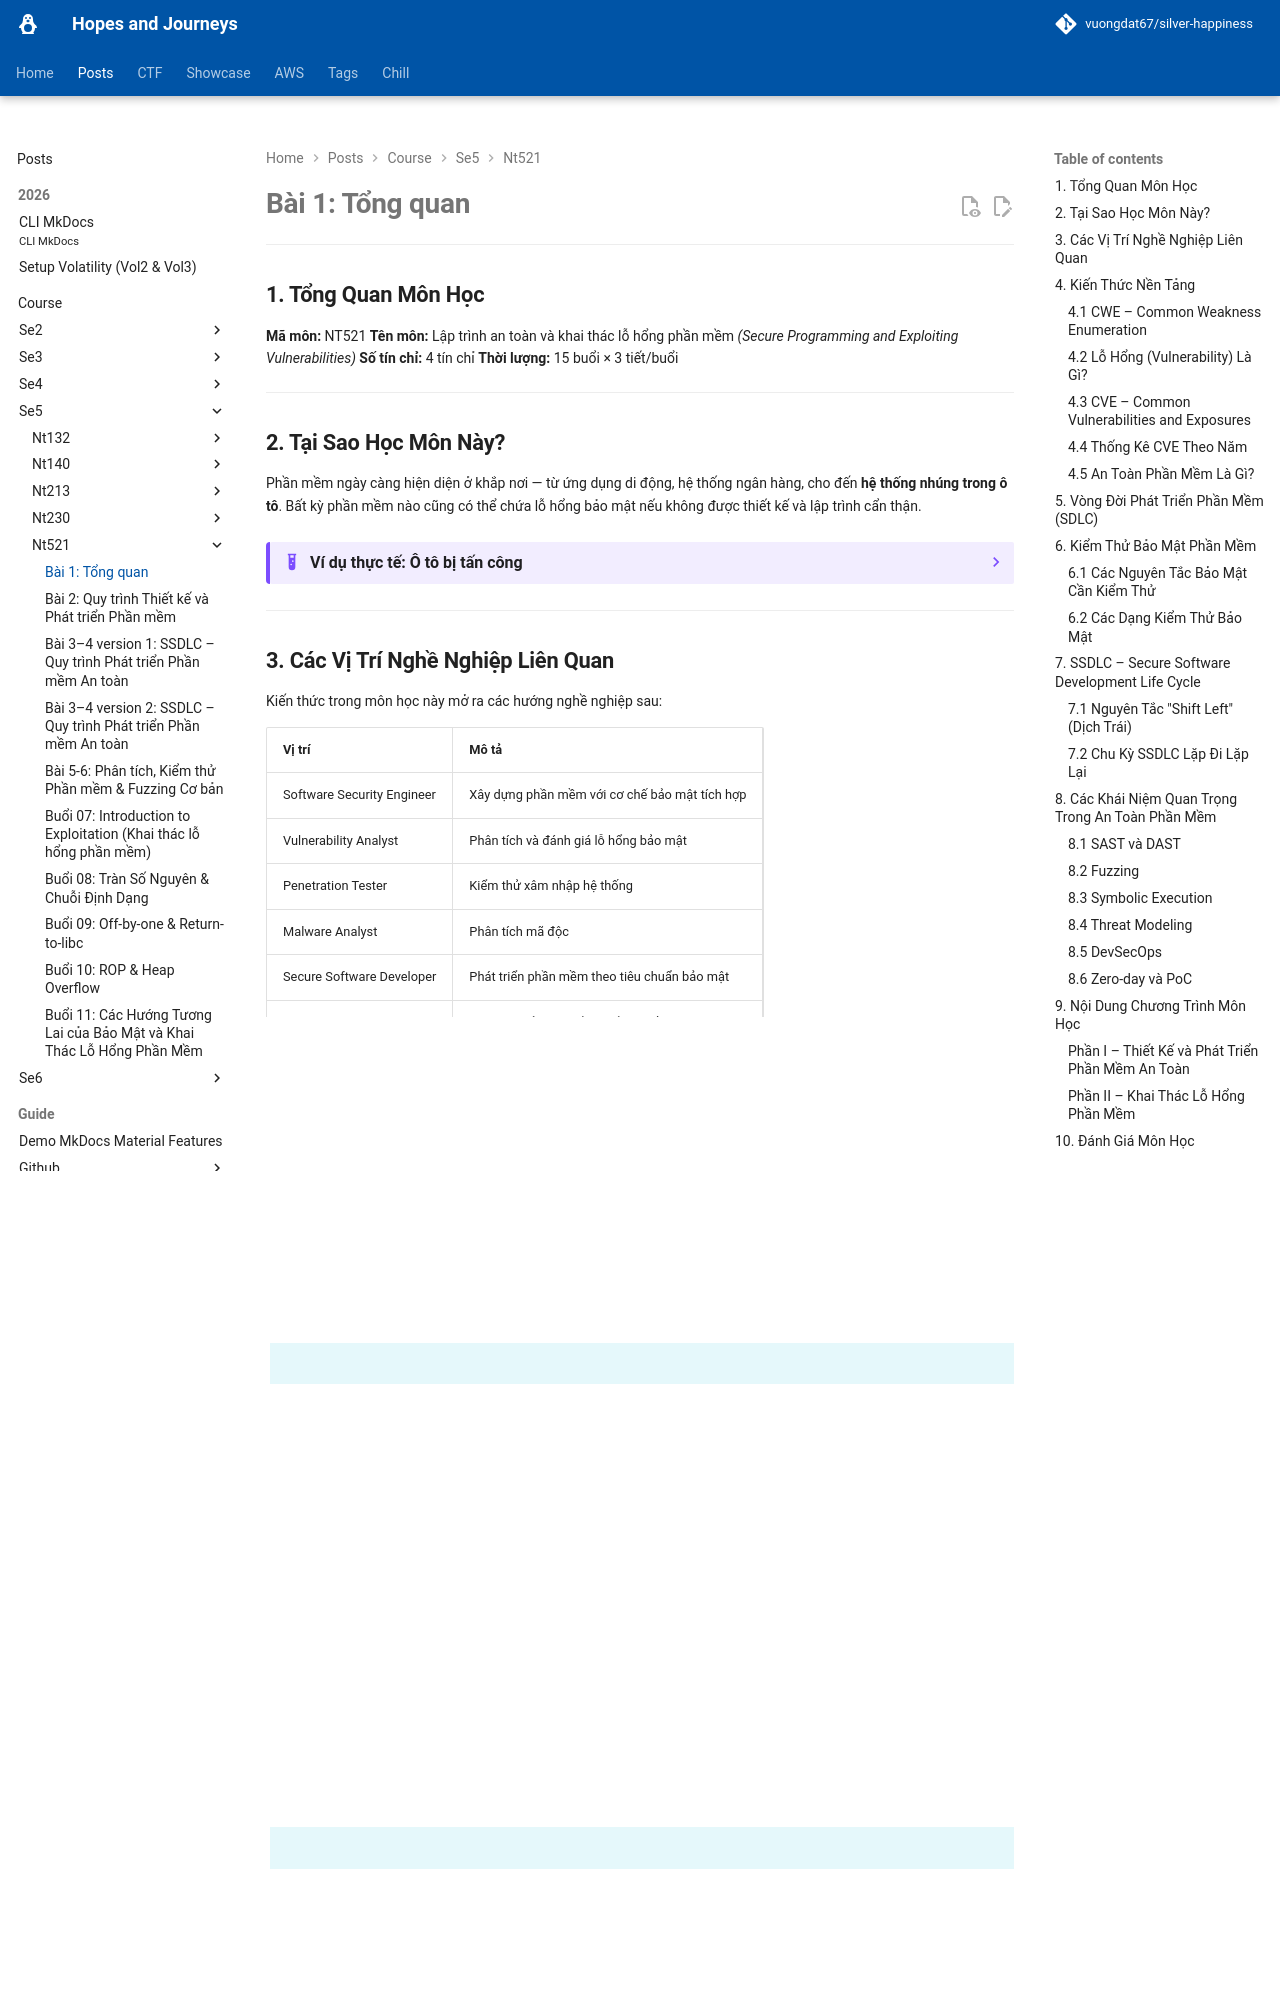

repository: vuongdat67/silver-happiness · page: posts/course/se5/nt521/L1/index.html · generator: mkdocs

# Bài 1: Tổng quan 

---

## 1. Tổng Quan Môn Học

**Mã môn:** NT521
**Tên môn:** Lập trình an toàn và khai thác lỗ hổng phần mềm *(Secure Programming and Exploiting Vulnerabilities)*
**Số tín chỉ:** 4 tín chỉ
**Thời lượng:** 15 buổi × 3 tiết/buổi

---

## 2. Tại Sao Học Môn Này?

Phần mềm ngày càng hiện diện ở khắp nơi — từ ứng dụng di động, hệ thống ngân hàng, cho đến **hệ thống nhúng trong ô tô**. Bất kỳ phần mềm nào cũng có thể chứa lỗ hổng bảo mật nếu không được thiết kế và lập trình cẩn thận.

??? example "Ví dụ thực tế: Ô tô bị tấn công"
    Một chiếc ô tô hiện đại có thể bị tin tặc tấn công qua nhiều vector:

    **1. Hệ thống mở khóa không dây (Keyless Entry System)**
    - Lỗ hổng: Không có mã hóa đủ mạnh cho tín hiệu giữa chìa khóa và xe.
    - Tấn công: **Relay Attack** – kẻ tấn công chặn và phát lại tín hiệu vô tuyến để mở khóa xe mà không cần chìa khóa thật.

    **2. Phần mềm điều khiển động cơ (Engine Control Software)**
    - Lỗ hổng: Không kiểm tra tính toàn vẹn và xác thực mã nguồn.
    - Tấn công: Tiêm mã độc (code injection) vào hệ thống, gây lỗi điều khiển động cơ hoặc tắt động cơ khi xe đang chạy.

    **3. Hệ thống thông tin giải trí (Infotainment System)**
    - Lỗ hổng: Kết nối internet nhưng thiếu tường lửa và phân đoạn mạng (network segmentation).
    - Tấn công: Khai thác lỗ hổng từ infotainment để pivot sang các hệ thống quan trọng hơn như **phanh (brake)** hoặc **lái (steering)**.

---

## 3. Các Vị Trí Nghề Nghiệp Liên Quan

Kiến thức trong môn học này mở ra các hướng nghề nghiệp sau:

| Vị trí | Mô tả |
|---|---|
| Software Security Engineer | Xây dựng phần mềm với cơ chế bảo mật tích hợp |
| Vulnerability Analyst | Phân tích và đánh giá lỗ hổng bảo mật |
| Penetration Tester | Kiểm thử xâm nhập hệ thống |
| Malware Analyst | Phân tích mã độc |
| Secure Software Developer | Phát triển phần mềm theo tiêu chuẩn bảo mật |
| Security Auditor | Đánh giá bảo mật tổng thể hệ thống |
| Security Tools Developer | Phát triển công cụ bảo mật |
| Security Consultant | Tư vấn bảo mật cho tổ chức |
| Academic Researcher | Nghiên cứu học thuật về an toàn phần mềm |

---

## 4. Kiến Thức Nền Tảng
